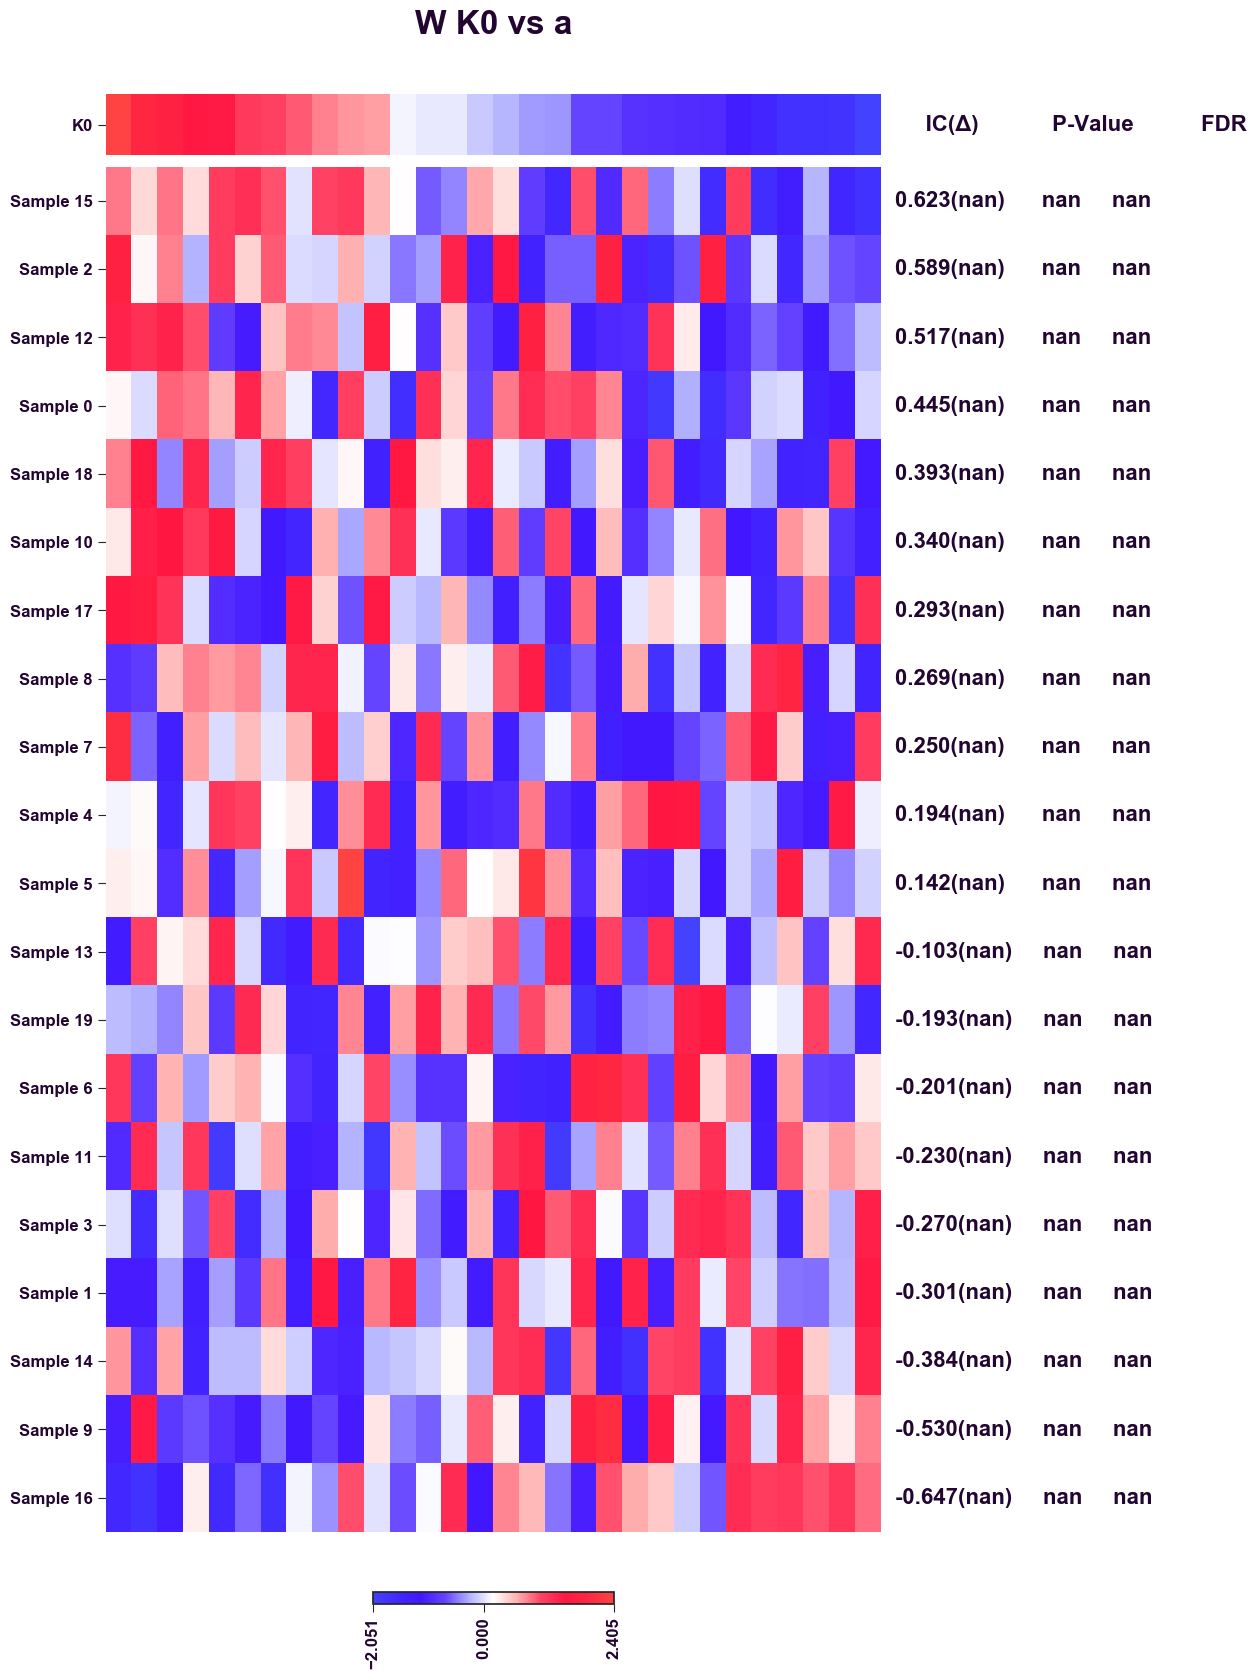

Values plotted in this chart, from the file beside it:
	Score	0.95 MoE	P-Value	FDR
Sample 0	0.4447			
Sample 1	-0.3006			
Sample 2	0.5894			
Sample 3	-0.2702			
Sample 4	0.1944			
Sample 5	0.142			
Sample 6	-0.2006			
Sample 7	0.2498			
Sample 8	0.269			
Sample 9	-0.5296			
Sample 10	0.34			
Sample 11	-0.2302			
Sample 12	0.5175			
Sample 13	-0.1031			
Sample 14	-0.3844			
Sample 15	0.6228			
Sample 16	-0.6469			
Sample 17	0.2932			
Sample 18	0.3929			
Sample 19	-0.1928			
